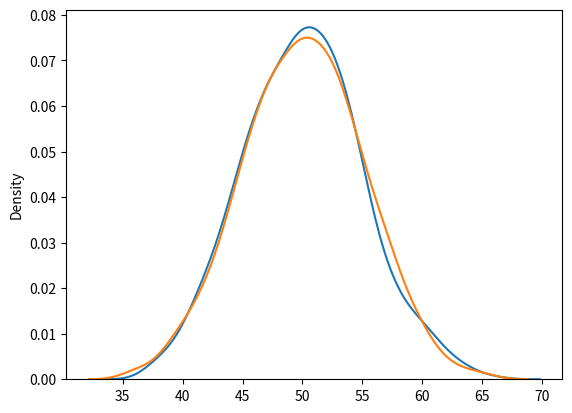

The script that saved this image:
# W3Schools, NumPy Binomial Distribution
from numpy import random
import matplotlib.pyplot as plt
import seaborn as sns

sns.distplot(random.normal(loc=50, scale=5, size=1000), hist=False, label='normal')
sns.distplot(random.binomial(n=100, p=0.5, size=1000), hist=False, label='binomial')

plt.show()
